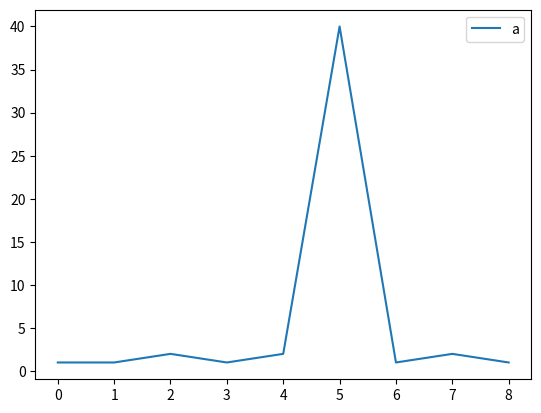
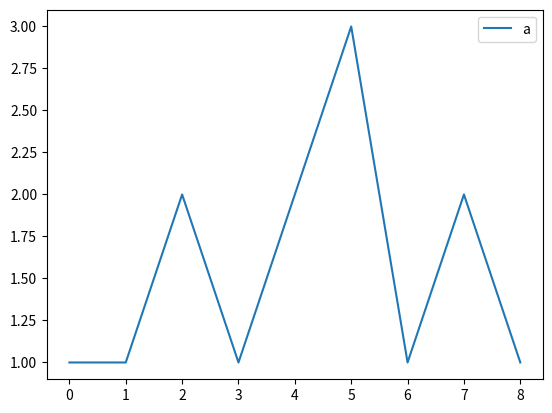

Generate these figures, in order, with matplotlib:
"""
[redacted]
日期: 2022年03月23日
时间: 14:06
# """
# 找到NaN数据
# pd.isna(), pd.notna()
import pandas as pd
import numpy as np
import matplotlib.pyplot as plt

# df = pd.DataFrame([[1, None],[np.nan, 4]])
# print(df)
# print(df.isna())
# print(df.notna())

# NaN的影响
# df = pd.DataFrame({
#     "a": [1, None, 1],
#     "b": [np.nan, 4, 4]
# })
# print("skipped NaN:\n", df.mean(axis=0))
# print("\n\nnot skipped:\n", df.mean(axis=0, skipna=False))

# 移除NaN
# df.dropna()

# df = pd.DataFrame({
#     "a": [1, None, 3],
#     "b": [4, 5, 6]
# })
# print(df.dropna(axis=0))  # 此时直接丢弃带nan的一整行
# print(df.dropna(axis=1))

# 填充NaN
# df.fillna()

# df = pd.DataFrame({
#     "a": [1, None, 3],
#     "b": [4, 5, 6]
# })
# a_mean = df["a"].mean()
# new_col = df["a"].fillna(a_mean)
# df["a"] = new_col
# print(df)

# df = pd.DataFrame({
#     "a": [1, None, 3, None],
#     "b": [4, 8, 12, 12]
# })
# a_nan = df["a"].isna()
# a_new_value = df["b"][a_nan] / 4
# new_col = df["a"].fillna(a_new_value)
# df["a"] = new_col
# print(df)
#
# df = pd.DataFrame({
#     "a": [1, None, 3, None],
#     "b": [4, 8, 12, 12]
# })
# a_nan = df["a"].isna()
# df.loc[a_nan, "a"] =  df["b"][a_nan] / 4
# print(df)

# 不符合范围的值
# df.clip()

df = pd.DataFrame({
    "a": [1, 1, 2, 1, 2, 40, 1, 2, 1],
})
df.plot()

df["a"] = df["a"].clip(lower=0, upper=3)
df.plot()
plt.show()